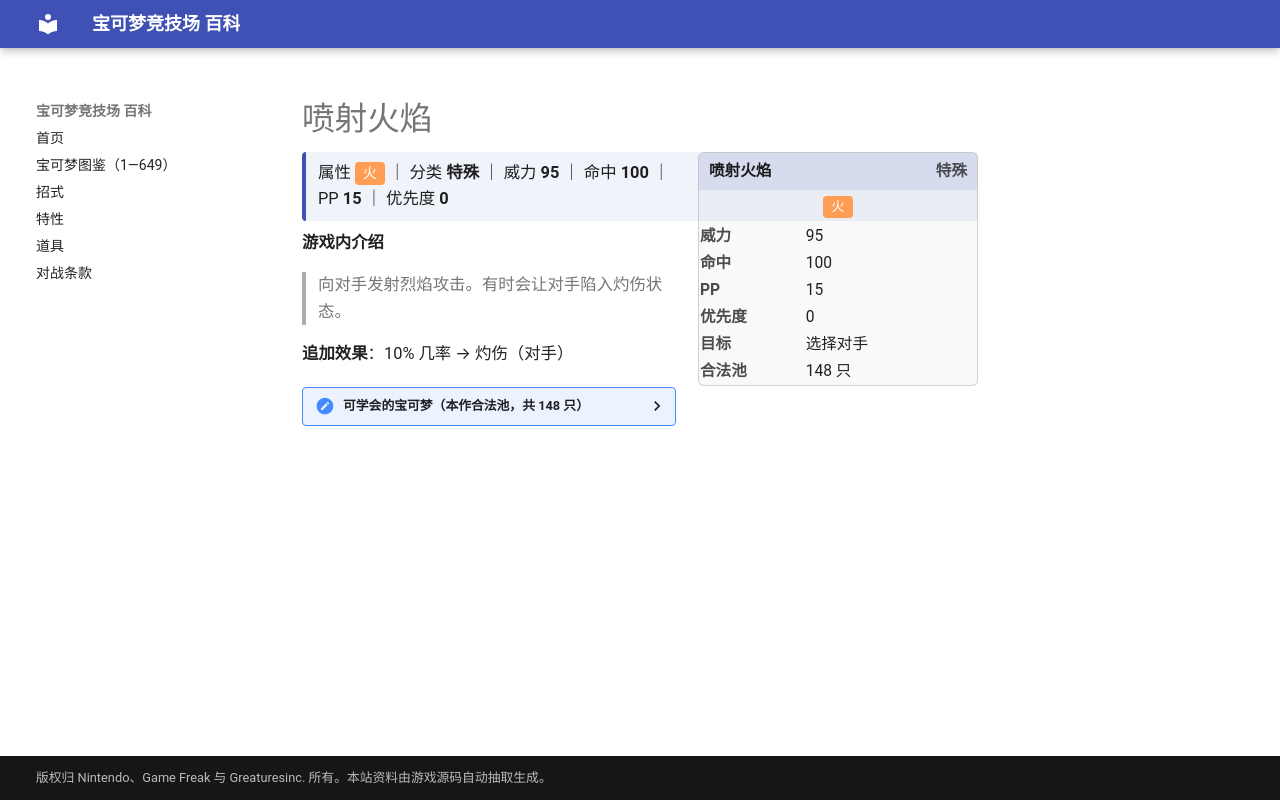

repository: nanmoboys/pkmn-arena-wiki · page: moves/喷射火焰/index.html · generator: mkdocs

# 喷射火焰

<div class="infobox">
<div class="ib-h"><span>喷射火焰</span><span class="ib-no">特殊</span></div>
<div class="ib-ty"><span class="tp" style="background:#FF9D55">火</span></div>
<table class="ib-t"><tr><th>威力</th><td>95</td></tr><tr><th>命中</th><td>100</td></tr><tr><th>PP</th><td>15</td></tr><tr><th>优先度</th><td>0</td></tr><tr><th>目标</th><td>选择对手</td></tr><tr><th>合法池</th><td>148 只</td></tr></table></div>
<div class="head-stat">属性 <span class="tp" style="background:#FF9D55">火</span> ｜ 分类 <b>特殊</b> ｜ 威力 <b>95</b> ｜ 命中 <b>100</b> ｜ PP <b>15</b> ｜ 优先度 <b>0</b></div>

**游戏内介绍**

> 向对手发射烈焰攻击。有时会让对手陷入灼伤状态。

**追加效果**：10% 几率 → 灼伤（对手）

<details class="pool"><summary>可学会的宝可梦（本作合法池，共 148 只）</summary>

<p>小火龙、火恐龙、喷火龙、尼多后、尼多王、皮皮、皮可西、六尾、九尾、胖丁、胖可丁、卡蒂狗、风速狗、腕力、豪力、怪力、小拳石、隆隆石、隆隆岩、小火马、烈焰马、呆呆兽、呆壳兽、臭泥、臭臭泥、椰蛋树、卡拉卡拉、嘎啦嘎啦、大舌头、瓦斯弹、双弹瓦斯、独角犀牛、钻角犀兽、吉利蛋、袋兽、鸭嘴火兽、肯泰罗、暴鲤龙、火伊布、化石翼龙、卡比兽、火焰鸟、迷你龙、哈克龙、快龙、超梦、梦幻、火球鼠、火岩鼠、火暴兽、尾立、大尾立、皮宝宝、宝宝丁、波克比、波克基古、呆呆王、土龙弟弟、布鲁、布鲁皇、熔岩虫、熔岩蜗牛、铁炮鱼、章鱼桶、戴鲁比、黑鲁加、鸭嘴宝宝、幸福蛋、炎帝、班基拉斯、凤王、火稚鸡、力壮鸡、火焰鸡、懒人獭、过动猿、请假王、咕妞妞、吼爆弹、爆音怪、大嘴娃、波士可多拉、落雷兽、雷电兽、呆火驼、喷火驼、煤炭龟、沙漠蜻蜓、七夕青鸟、猫鼬斩、饭匙蛇、太阳岩、飘浮泡泡、变隐龙、阿勃梭鲁、宝贝龙、甲壳龙、暴飞龙、固拉多、烈空坐、小火焰猴、猛火猴、烈焰猴、头盖龙、战槌龙、盾甲龙、护城龙、臭鼬噗、坦克臭鼬、小福蛋、圆陆鲨、尖牙陆鲨、烈咬陆鲨、小卡比兽、大舌舔、超甲狂犀、电击魔兽、鸭嘴炎兽、波克基斯、亚克诺姆、帝牙卢卡、帕路奇亚、席多蓝恩、阿尔宙斯、比克提尼、暖暖猪、炒炒猪、炎武王、步哨鼠、爆香猴、爆香猿、差不多娃娃、火红不倒翁、达摩狒狒、索罗亚克、麻麻鳗鱼王、烛光灵、灯火幽灵、水晶灯火灵、赤面龙、熔蚁兽、单首龙、双首暴龙、三首恶龙、燃烧虫、火神蛾、莱希拉姆、盖诺赛克特</p>

</details>
